Labelled photos from "Apple Blossom Images", an image-classification folder in 19ngxuan/appleBlossomDataset. The possible labels are: BBCH stage 53, BBCH stage 54, BBCH stage 56, BBCH stage 57, BBCH stage 59, BBCH stage 61, BBCH stage 65, BBCH stage 67, BBCH stage 69, BBCH stage 71.

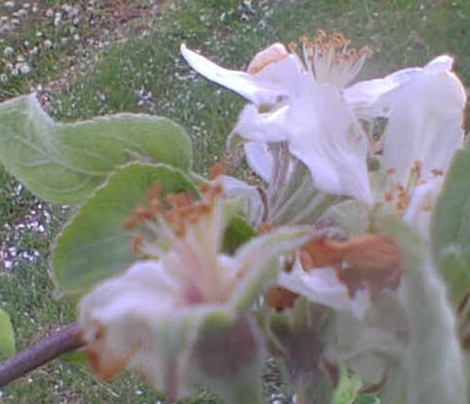
Label: BBCH stage 67

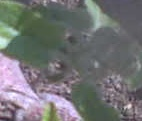
Label: BBCH stage 57

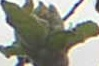
Label: BBCH stage 56

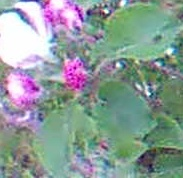
Label: BBCH stage 61

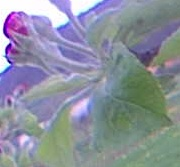
Label: BBCH stage 59

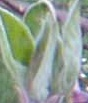
Label: BBCH stage 54
